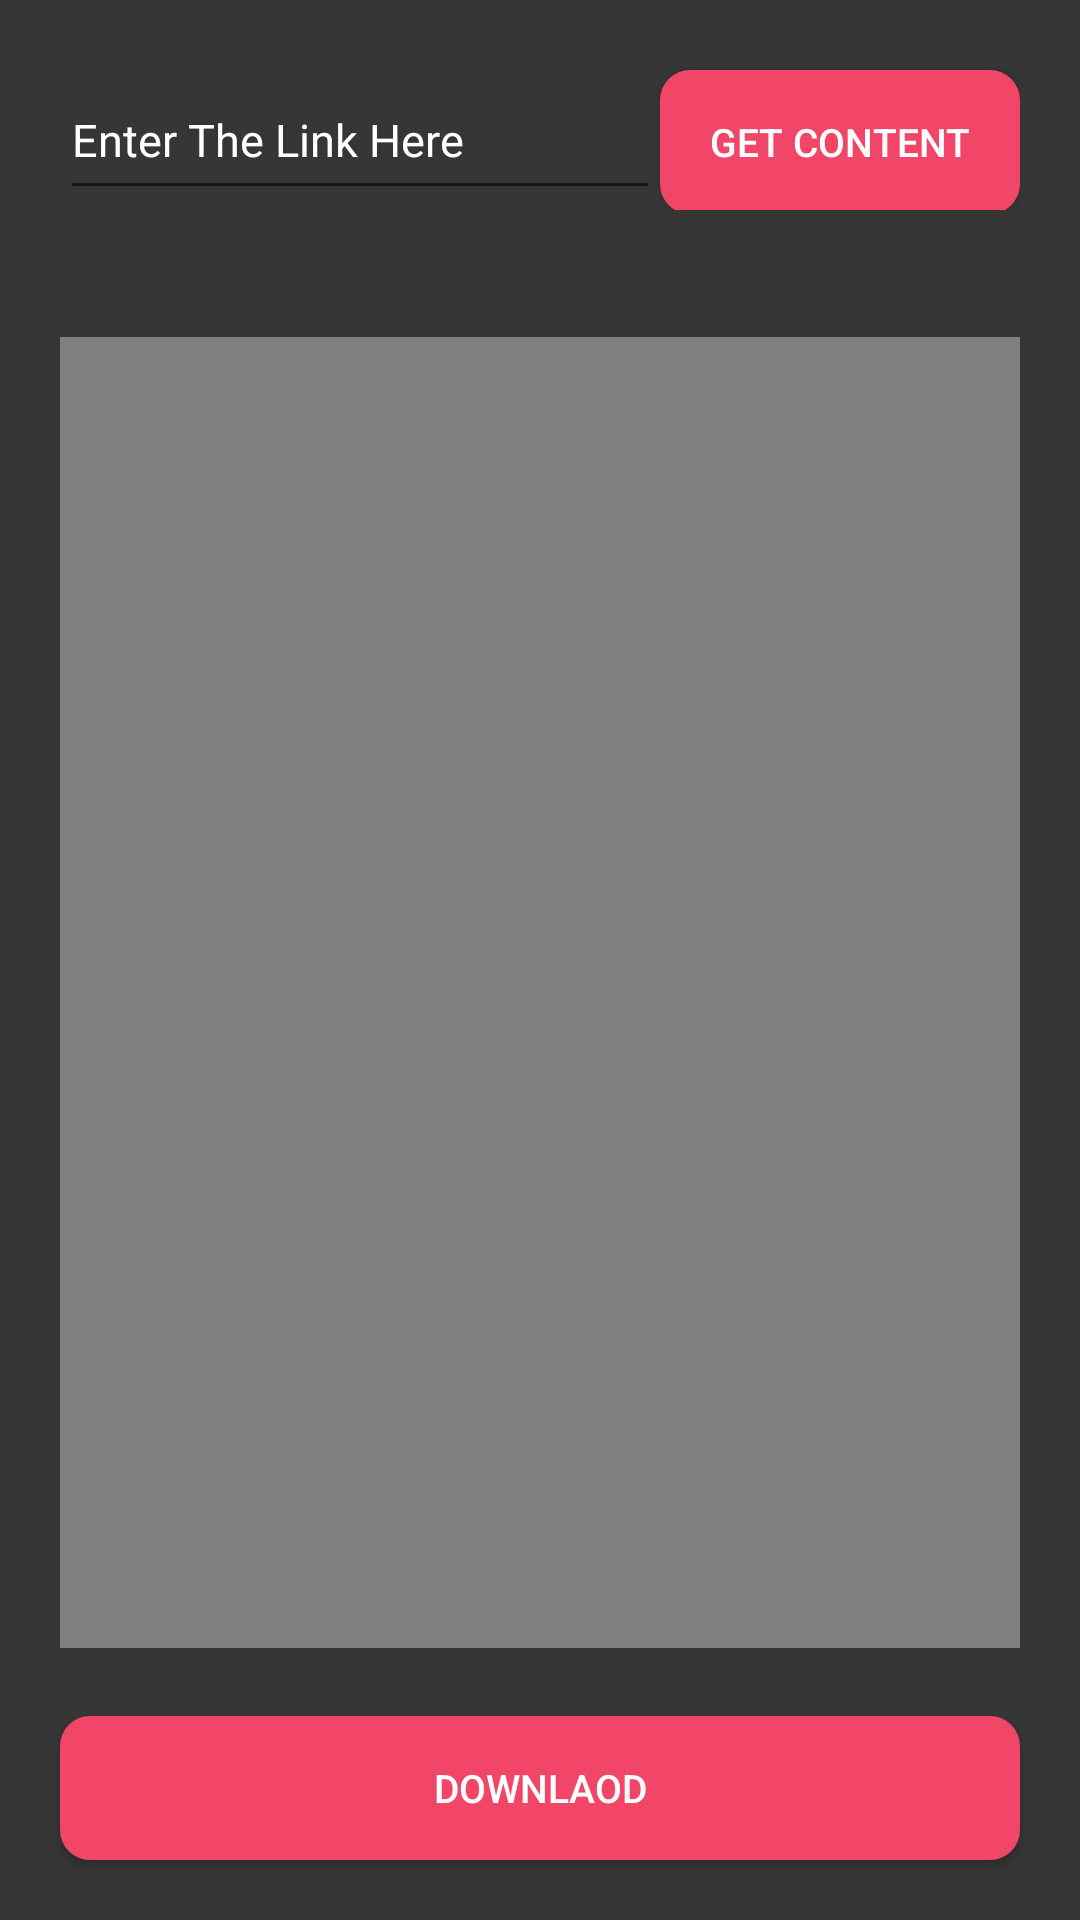

Android layout source for this screen:
<!-- AndroidManifest.xml: application theme Theme.InstaSaver -->
<!-- res/layout/reel_fragment.xml -->
<?xml version="1.0" encoding="utf-8"?>
<RelativeLayout
    xmlns:android="http://schemas.android.com/apk/res/android"
    android:layout_width="match_parent"
    android:layout_height="match_parent"
    android:background="#363636">

    <LinearLayout
        android:layout_width="match_parent"
        android:layout_height="wrap_content"
        android:layout_margin="20dp"
        android:id="@+id/components"
        android:orientation="horizontal">

        <EditText
            android:layout_width="match_parent"
            android:layout_height="50dp"
            android:textColorHint="@color/white"
            android:textColor="@color/white"
            android:textSize="15sp"
            android:hint="Enter The Link Here"
            android:maxLines="2"
            android:ellipsize="end"
            android:layout_weight="1"
            android:id="@+id/getreellink"/>

        <androidx.appcompat.widget.AppCompatButton
            android:layout_width="120dp"
            android:layout_height="wrap_content"
            android:id="@+id/getreel"
            android:textSize="13sp"
            android:textColor="@color/white"
            android:background="@drawable/buttonbg"
            android:text="Get Content"/>

    </LinearLayout>

    <RelativeLayout
        android:layout_width="match_parent"
        android:layout_height="match_parent"
        android:layout_margin="20dp"
        android:layout_above="@+id/downloadreel"
        android:layout_below="@id/components">

        <VideoView
            android:layout_width="match_parent"
            android:layout_height="match_parent"
            android:layout_centerInParent="true"
            android:layout_centerHorizontal="true"
            android:layout_centerVertical="true"
            android:layout_gravity="center"
            android:id="@+id/particularreel"
            android:layout_marginBottom="5dp"/>

    </RelativeLayout>

    <androidx.appcompat.widget.AppCompatButton
        android:layout_width="match_parent"
        android:layout_height="wrap_content"
        android:id="@+id/downloadreel"
        android:textSize="13sp"
        android:textColor="@color/white"
        android:background="@drawable/buttonbg"
        android:text="Downlaod"
        android:layout_marginLeft="20dp"
        android:layout_marginRight="20dp"
        android:layout_alignParentBottom="true"
        android:layout_marginBottom="20dp" />



</RelativeLayout>
<!-- resources referenced by this layout -->
<resources>
  <color name="white">#FFFFFFFF</color>
  <!-- drawable buttonbg (drawable-v24) -->
  <?xml version="1.0" encoding="utf-8"?>
  <shape xmlns:android="http://schemas.android.com/apk/res/android"
      android:shape="rectangle">
      <solid android:color="#F14668"/>
  
      <corners android:radius="10dp">
  
      </corners>
  
  
  </shape>
  <style name="Theme.InstaSaver" parent="Theme.MaterialComponents.DayNight.NoActionBar">
          
          <item name="colorPrimary">@color/purple_500</item>
          <item name="colorPrimaryVariant">@color/purple_700</item>
          <item name="colorOnPrimary">@color/white</item>
          
          <item name="colorSecondary">@color/teal_200</item>
          <item name="colorSecondaryVariant">@color/teal_700</item>
          <item name="colorOnSecondary">@color/black</item>
          
          <item name="android:statusBarColor" tools:targetApi="l">?attr/colorPrimaryVariant</item>
          
      </style>
  <color name="purple_500">#FF6200EE</color>
  <color name="purple_700">#00B0FF</color>
  <color name="teal_200">#FF03DAC5</color>
  <color name="teal_700">#FF018786</color>
  <color name="black">#FF000000</color>
</resources>
